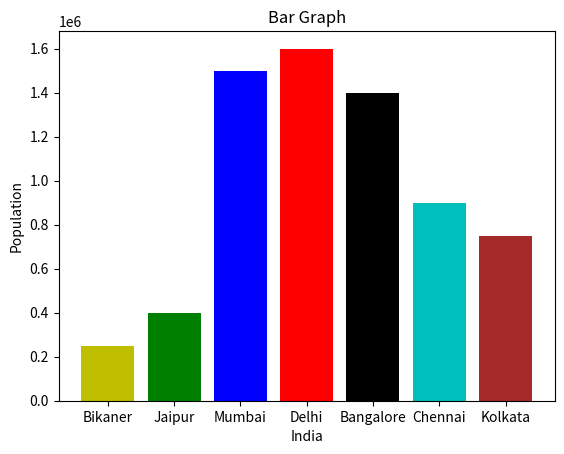

Generate this figure with matplotlib:
import matplotlib.pyplot as plt
india=['Bikaner','Jaipur','Mumbai','Delhi','Bangalore','Chennai','Kolkata']
pop=[250000,400000,1500000,1600000,1400000,900000,750000]
clr=['y','g','b','r','k','c','brown']
plt.bar(india,pop,color=clr)
plt.xticks()
plt.xlabel("India")
plt.ylabel("Population")
plt.title("Bar Graph")
plt.show()